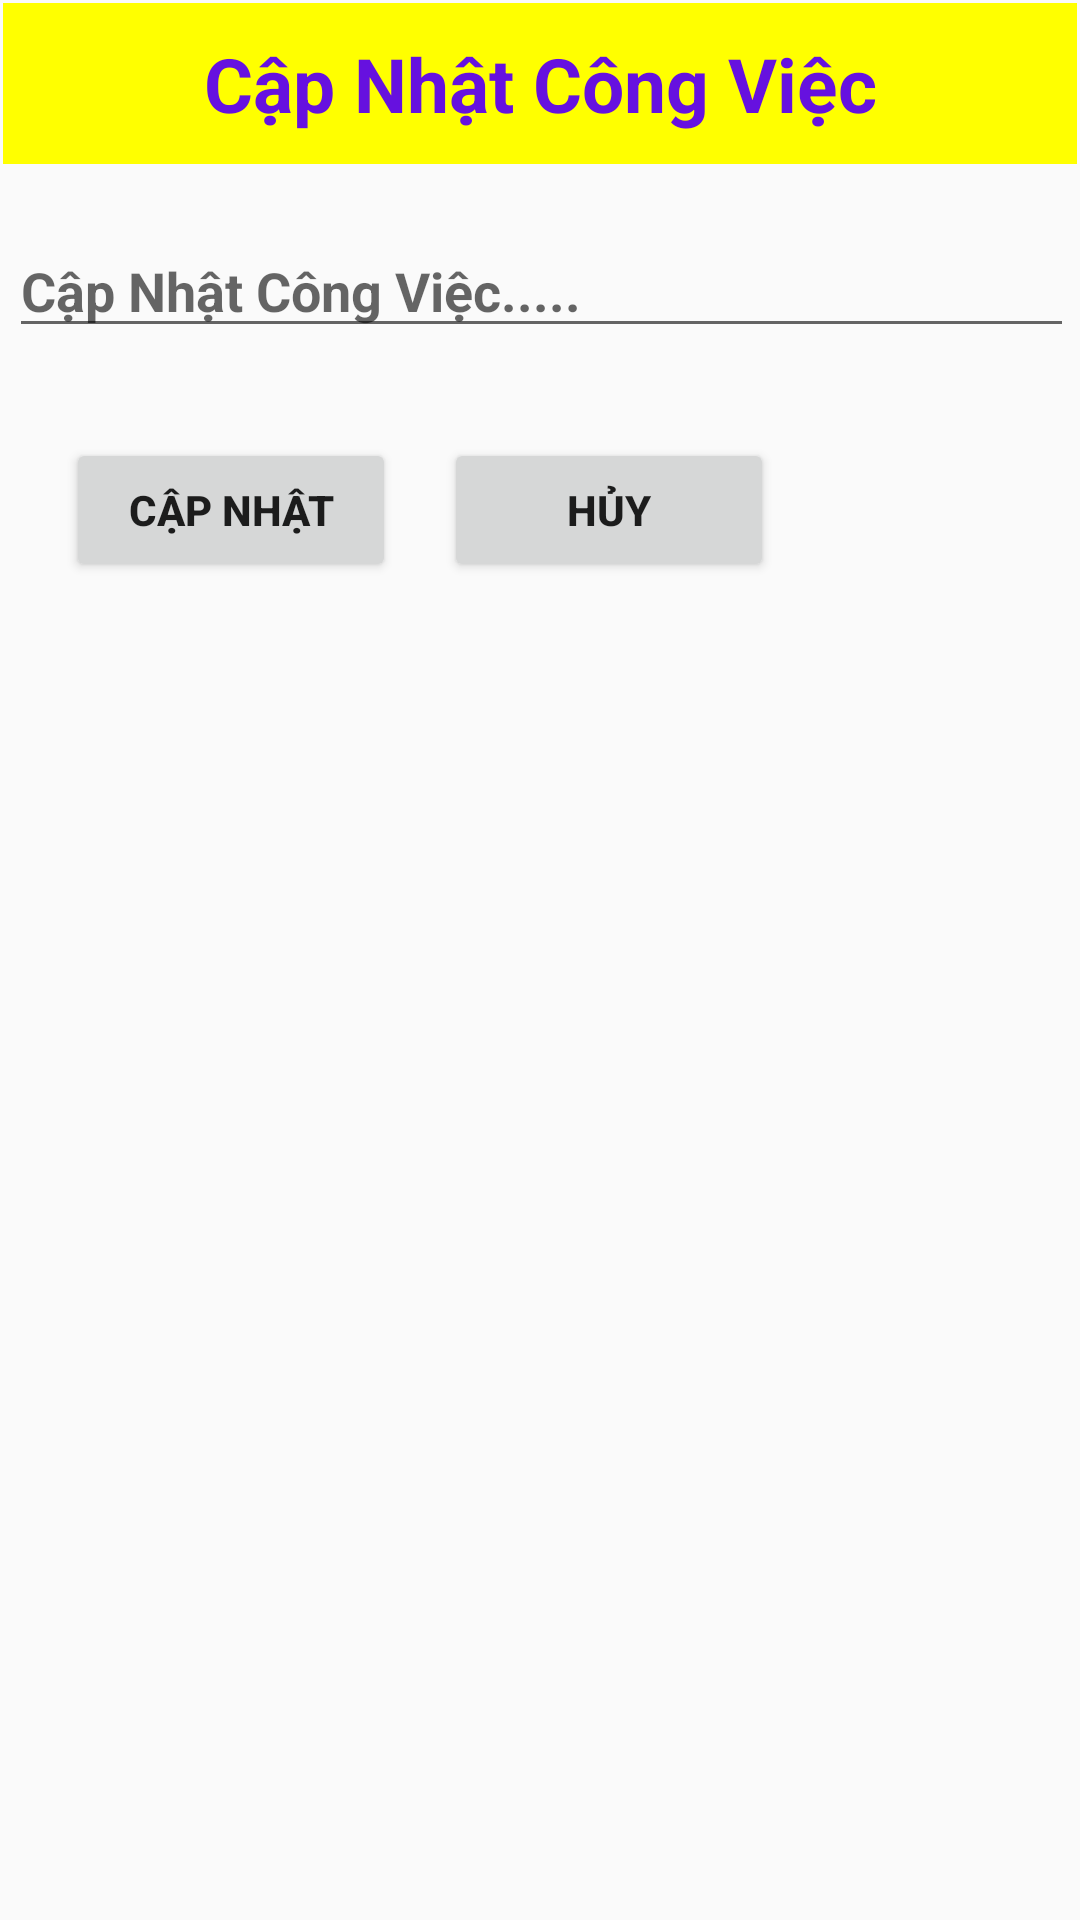

Produce the Android XML layout that renders to this screen, including the resource entries it uses.
<!-- AndroidManifest.xml: application theme Theme.YTV_Player_Pro -->
<!-- res/layout/dialog_sua.xml -->
<?xml version="1.0" encoding="utf-8"?>
<LinearLayout xmlns:android="http://schemas.android.com/apk/res/android"
              android:layout_width="match_parent"
              android:layout_height="wrap_content"
              android:orientation="vertical"
              android:padding="1dp">

    <TextView
        android:id="@+id/textView"
        android:layout_width="match_parent"
        android:layout_height="wrap_content"
        android:gravity="center"
        android:padding="10dp"
        android:text="Cập Nhật Công Việc"
        android:background="#ff0"
        android:textColor="#6611DF"
        android:textSize="25dp"
        android:textStyle="bold" />

    <EditText
        android:id="@+id/editText_chinhsua"
        android:layout_width="match_parent"
        android:layout_height="wrap_content"
        android:layout_below="@+id/textView"
        android:layout_alignParentStart="true"
        android:layout_alignParentEnd="true"
        android:layout_marginStart="2dp"
        android:layout_marginTop="20dp"
        android:layout_marginEnd="1dp"
        android:ems="10"
        android:hint="Cập Nhật Công Việc....."
        android:inputType="textPersonName"
        android:textColor="#2F5741"
        android:textStyle="bold" />

    <LinearLayout
        android:layout_width="match_parent"
        android:layout_height="wrap_content"
        android:layout_marginTop="20dp">

        <Button
            android:id="@+id/button_capNhat__"
            android:layout_width="110dp"
            android:layout_height="wrap_content"
            android:layout_marginLeft="21dp"
            android:layout_marginTop="10dp"
            android:text="Cập Nhật"
            android:textStyle="bold" />

        <Button
            android:id="@+id/button_huy___"
            android:layout_width="110dp"
            android:layout_height="wrap_content"
            android:layout_marginLeft="16dp"
            android:layout_marginTop="10dp"
            android:layout_marginBottom="20dp"
            android:text="Hủy"
            android:textStyle="bold" />
    </LinearLayout>

</LinearLayout>
<!-- resources referenced by this layout -->
<resources>
  <style name="Theme.YTV_Player_Pro" parent="Theme.AppCompat.DayNight.NoActionBar">
          
          <item name="colorPrimary">@color/purple_500</item>
          <item name="colorPrimaryVariant">@color/purple_700</item>
          <item name="colorOnPrimary">@color/white</item>
          
          <item name="colorSecondary">@color/teal_200</item>
          <item name="colorSecondaryVariant">@color/teal_700</item>
          <item name="colorOnSecondary">@color/black</item>
          
          <item name="android:statusBarColor">?attr/colorPrimaryVariant</item>
          
      </style>
  <color name="purple_500">#FF6200EE</color>
  <color name="purple_700">#FF3700B3</color>
  <color name="white">#FFFFFFFF</color>
  <color name="teal_200">#dc8888</color>
  <color name="teal_700">#FF018786</color>
  <color name="black">#000000</color>
</resources>
